Dataset: LR (GitHub, omarbesbes/RUnet). Classes: berry, bird, dog, flower.

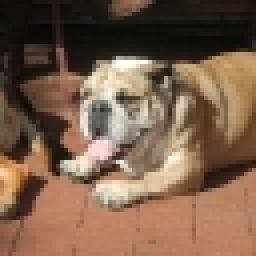
Label: dog

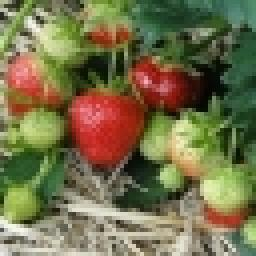
Label: berry

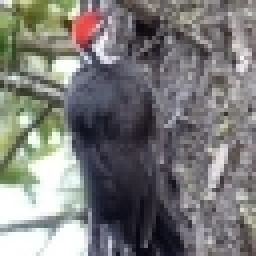
Label: bird

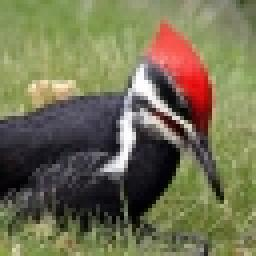
Label: bird

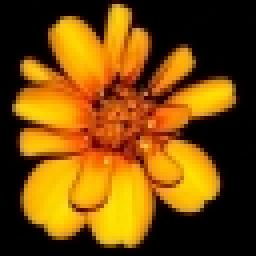
Label: flower

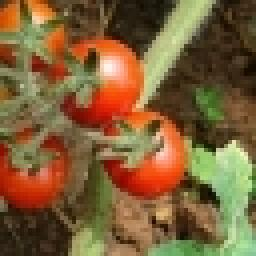
Label: berry
